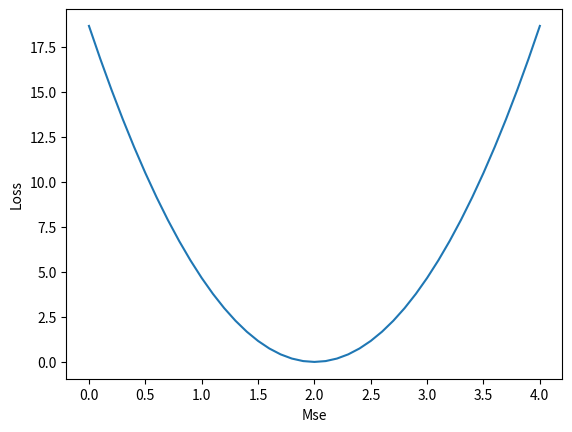

Write Python code to recreate this figure.
import numpy as np
import matplotlib.pyplot as plt

x_data = [1.0, 2.0, 3.0]
y_data = [2.0, 4.0, 6.0]


def forward(x):
    return x * w


def loss(x, y):
    y_hat = forward(x)  # y_hat就是 y_predict
    return (y_hat - y) ** 2


if __name__ == "__main__":
    mse_list = []
    w_list = []
    for w in np.arange(0.0, 4.1, 0.1):
        print("w = ", w)
        l_sum = 0
        for x_val, y_val in zip(x_data, y_data):
            y_predict = forward(x_val)
            loss_val = loss(x_val, y_val)
            l_sum += loss_val
            print('\t', x_val, y_val, y_predict, loss_val)
        mse = l_sum / 3
        print('MSE = ', mse)
        w_list.append(w)
        mse_list.append(mse)
    plt.plot(w_list, mse_list)
    plt.ylabel('Loss')
    plt.xlabel('Mse')
    plt.show()
